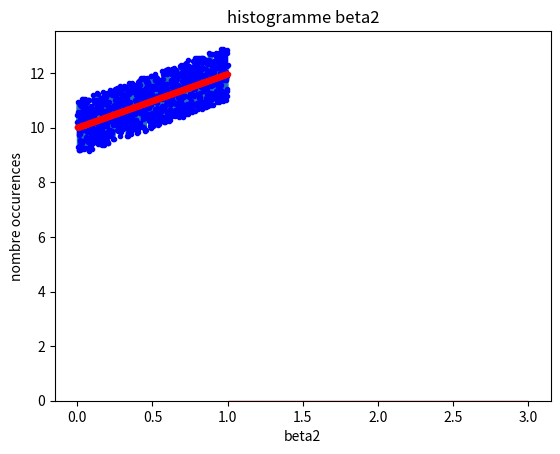
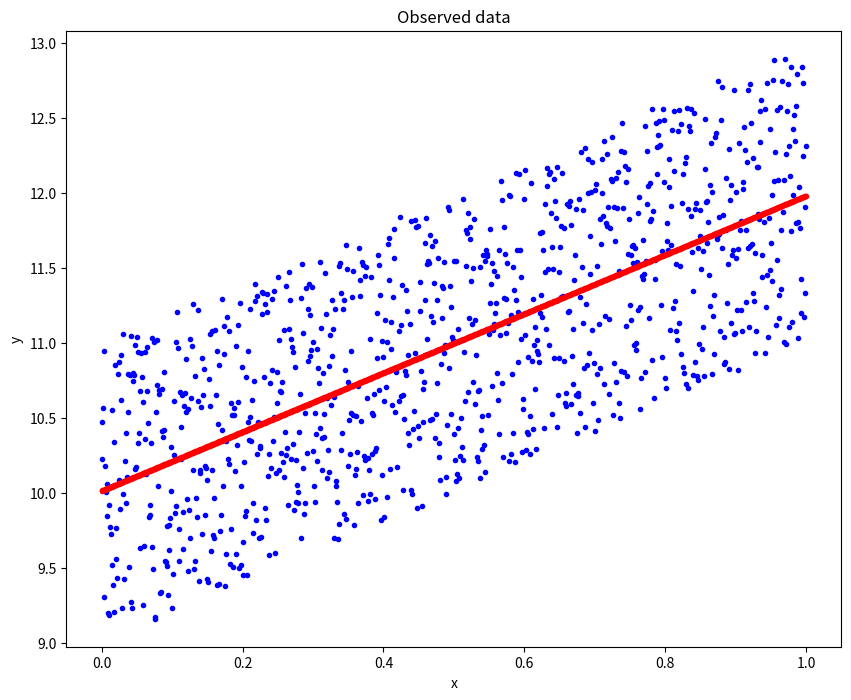

Write the Python code that produced these figures, in order. (Note: this script raises an exception after producing the figures.)
import numpy as np
import matplotlib.pyplot as plt
import random

# ---------- Exercice 1 ----------

# Génération des données
# n = 10000
n = 1000     # diminution du nombre d'échantillons observés
# n = 100000   # augmentation du nombre d'échantillons observés
x = np.linspace(0,1,n)
y = []
y2 = []
y3 = []

# Génération d'epsilon et du vecteur y
for i in range(n):
    eps = random.uniform(-1,1)
    eps3 = np.random.normal(0, 1) # loi normale
    yi = 10 + 2*x[i] + eps
    y2i = 10 + 2*(x[i]**2) + eps # modèle non-linéaire
    y3i = 10 + 2*x[i] + eps3 
    y.append(yi)
    y2.append(y2i)
    y3.append(y3i)

# Tracé
plt.plot(x, y)
plt.xlabel('x')
plt.ylabel('y')
plt.title('Simulation des données')
plt.show()

# ---------- Exercice 2 ----------

# Intialisation des vecteurs x et y, de la variance et de la covariance
x_moy, y_moy, y2_moy = 0, 0, 0
sigma2_x, Cxy, Cxy2 = 0, 0, 0

# Calcul de la variance et de la covariance
for i in range(1,n):
    x_moy += x[i]
    y_moy += y[i]
    y2_moy += y2[i]
x_moy = (1/n)*x_moy
y_moy = (1/n)*y_moy
y2_moy = (1/n)*y2_moy

for i in range(1,n):
    sigma2_x += (x[i] - x_moy)**2
    Cxy += np.dot((x[i] - x_moy),(y[i] - y_moy))
    Cxy2 += np.dot((x[i] - x_moy),(y2[i] - y2_moy))
sigma2_x = (1/n)*sigma2_x
Cxy = (1/n)*Cxy
Cxy2 = (1/n)*Cxy2

# Calcul de beta1 et beta2
beta2 = Cxy / sigma2_x
beta2_2 = Cxy2 / sigma2_x
beta1 = y_moy - beta2*x_moy
beta1_2 = y2_moy - beta2_2*x_moy

# Affichage de la variance, de la covariance, de beta1 et de beta2
print('sigma carré de x : ', sigma2_x)
print('Cxy : ', Cxy)
print('Beta1 (linéaire): ', beta1)
print('Beta2 (linéaire): ', beta2)
print('Beta1 (non-linéaire): ', beta1_2)
print('Beta2 (non-linéaire): ', beta2_2)

# Tracés
plt.plot(x, y, 'b.') # tracé de la simulation des données
plt.plot(x, beta1 + beta2*x, 'r.') # tracé du modèle
plt.xlabel('x')
plt.ylabel('beta1 + beta2*x')
plt.title('Tracé du modèle sur la simulation des données')
plt.show()

# Valeurs prédites pour x = 1/2, x = 0 et x = 1
print('Valeur prédite pour x = 1/2 : ',beta1 + beta2*(1/2))
print('Valeur prédite pour x = 0   : ',beta1 + beta2*0)
print('Valeur prédite pour x = 1   : ',beta1 + beta2*1)

# Test pour un modèle non-linéaire
print('Valeur prédite pour x = 0   : ',beta1_2 + beta2_2*0)

# ---------- Exercice 3 ----------

# beta2_3_estimates = []
# beta1_3_estimates = []

# for _ in range(n):
#     y = []
#     for i in range(n):
#         eps = np.random.normal(0, 1)
#         yi = 10 + 2 * x[i] + eps
#         y.append(yi)
    
#     # estimate beta2
#     beta2_3 = np.cov(x, y, ddof=0)[0, 1] / np.var(x, ddof=0)
#     beta2_3_estimates.append(beta2_3)

# Construction de la liste des beta2 pour l'histogramme
Liste_beta2 = []

for i in range(1000):
    
    beta2i = Cxy / sigma2_x

# Histogramme
plt.hist(Liste_beta2, range = (1,3), bins = 100, color = 'yellow',
         edgecolor = 'red')
plt.xlabel('beta2')
plt.ylabel('nombre occurences')
plt.title('histogramme beta2')

# plot the results
plt.figure(figsize=(10, 8))
plt.plot(x, y, 'b.')
plt.plot(x, beta1 + beta2*x, 'r.')
plt.xlabel('x')
plt.ylabel('y')
plt.title('Observed data')
plt.show()

# plot histogram
plt.figure(figsize=(10, 8))
plt.hist(beta2_3_estimates, bins=30, edgecolor='black')
plt.xlabel('Estimated β2')
plt.ylabel('Frequency')
plt.title('Histogram of Estimated β2')
plt.show()

"""
 l'utilisation d'un histogramme pour évaluer β2 permet d'obtenir des informations 
 sur la distribution, le biais, la précision et la détection des valeurs aberrantes 
 dans les estimations. Cela facilite l'analyse et l'évaluation des performances de 
 l'estimation de β2.
"""

# ---------- Exercice 4 ----------
num_outliers = 50  # number of outliers to introduce
outlier_indices = random.sample(range(n), num_outliers)
outlier_magnitude = 20  # magnitude of the outliers

for i in outlier_indices:
    y[i] += outlier_magnitude * np.random.choice([-1, 1])

# plot the results
plt.figure(figsize=(10, 8))
plt.plot(x, y, 'b.')
plt.plot(x, beta1 + beta2*x, 'r.')
plt.xlabel('x')
plt.ylabel('y')
plt.title('Observed data with outliers')
plt.show()

""""
l'ajout d'outliers dans les données est une technique utile pour évaluer la robustesse des méthodes, 
étudier l'influence des valeurs extrêmes, tester la résilience des modèles et fournir des visualisations 
illustratives des effets des outliers. Cela permet d'obtenir une meilleure compréhension des données et de 
s'assurer de la fiabilité des analyses et des estimations.
"""